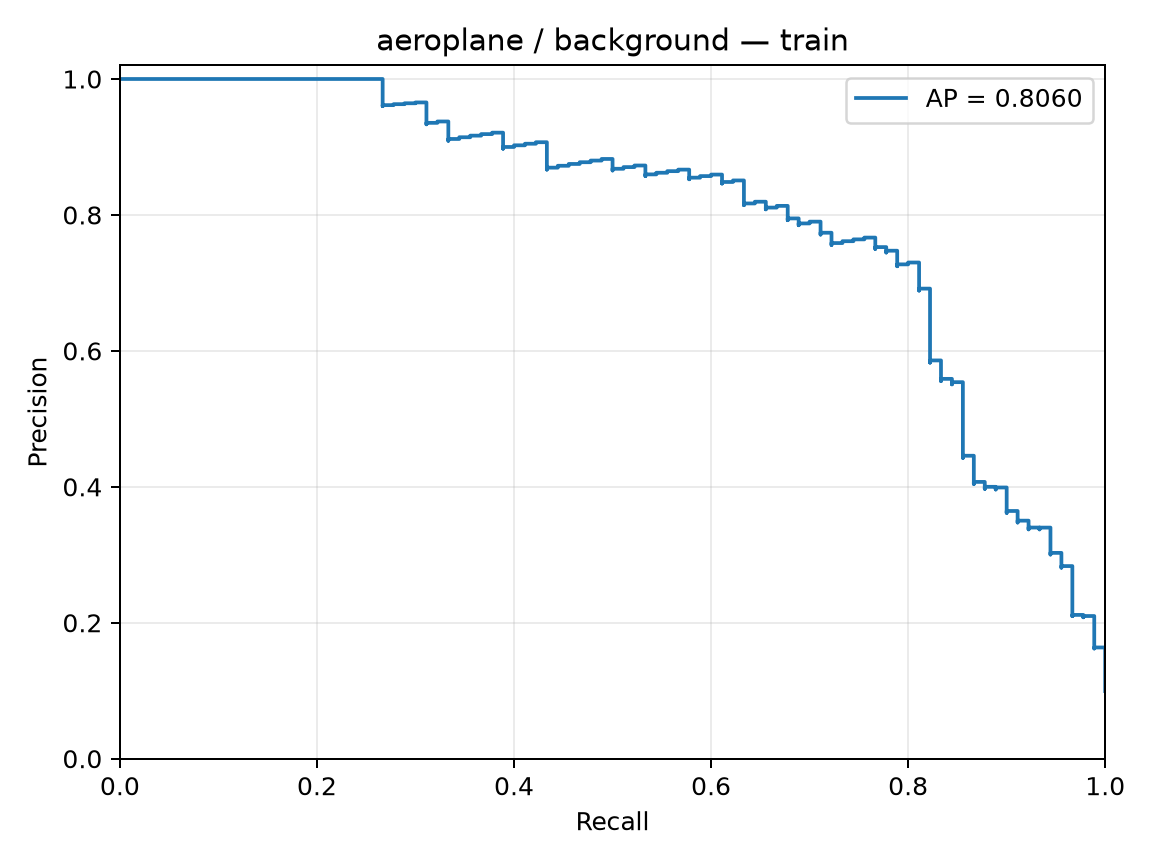

Values plotted in this chart, from the file beside it:
precision, recall, threshold
0.09945, 1.0, -3.433
0.09956, 1.0, -3.186
0.09967, 1.0, -3.091
0.09978, 1.0, -3.09
0.09989, 1.0, -3.013
0.1, 1.0, -3.007
0.1001, 1.0, -2.978
0.1002, 1.0, -2.959
0.1003, 1.0, -2.949
0.1004, 1.0, -2.947
0.1006, 1.0, -2.924
0.1007, 1.0, -2.917
0.1008, 1.0, -2.906
0.1009, 1.0, -2.895
0.101, 1.0, -2.876
0.1011, 1.0, -2.857
0.1012, 1.0, -2.85
0.1014, 1.0, -2.826
0.1015, 1.0, -2.806
0.1016, 1.0, -2.803
0.1017, 1.0, -2.795
0.1018, 1.0, -2.782
0.1019, 1.0, -2.767
0.102, 1.0, -2.763
0.1022, 1.0, -2.756
0.1023, 1.0, -2.754
0.1024, 1.0, -2.753
0.1025, 1.0, -2.73
0.1026, 1.0, -2.725
0.1027, 1.0, -2.723
0.1029, 1.0, -2.722
0.103, 1.0, -2.704
0.1031, 1.0, -2.702
0.1032, 1.0, -2.688
0.1033, 1.0, -2.676
0.1034, 1.0, -2.671
0.1036, 1.0, -2.67
0.1037, 1.0, -2.669
0.1038, 1.0, -2.655
0.1039, 1.0, -2.649
0.104, 1.0, -2.634
0.1042, 1.0, -2.632
0.1043, 1.0, -2.627
0.1044, 1.0, -2.624
0.1045, 1.0, -2.624
0.1047, 1.0, -2.622
0.1048, 1.0, -2.617
0.1049, 1.0, -2.614
0.105, 1.0, -2.611
0.1051, 1.0, -2.61
0.1053, 1.0, -2.603
0.1054, 1.0, -2.6
0.1055, 1.0, -2.597
0.1056, 1.0, -2.583
0.1058, 1.0, -2.57
0.1059, 1.0, -2.567
0.106, 1.0, -2.564
0.1061, 1.0, -2.558
0.1063, 1.0, -2.556
0.1064, 1.0, -2.556
... 846 more rows
